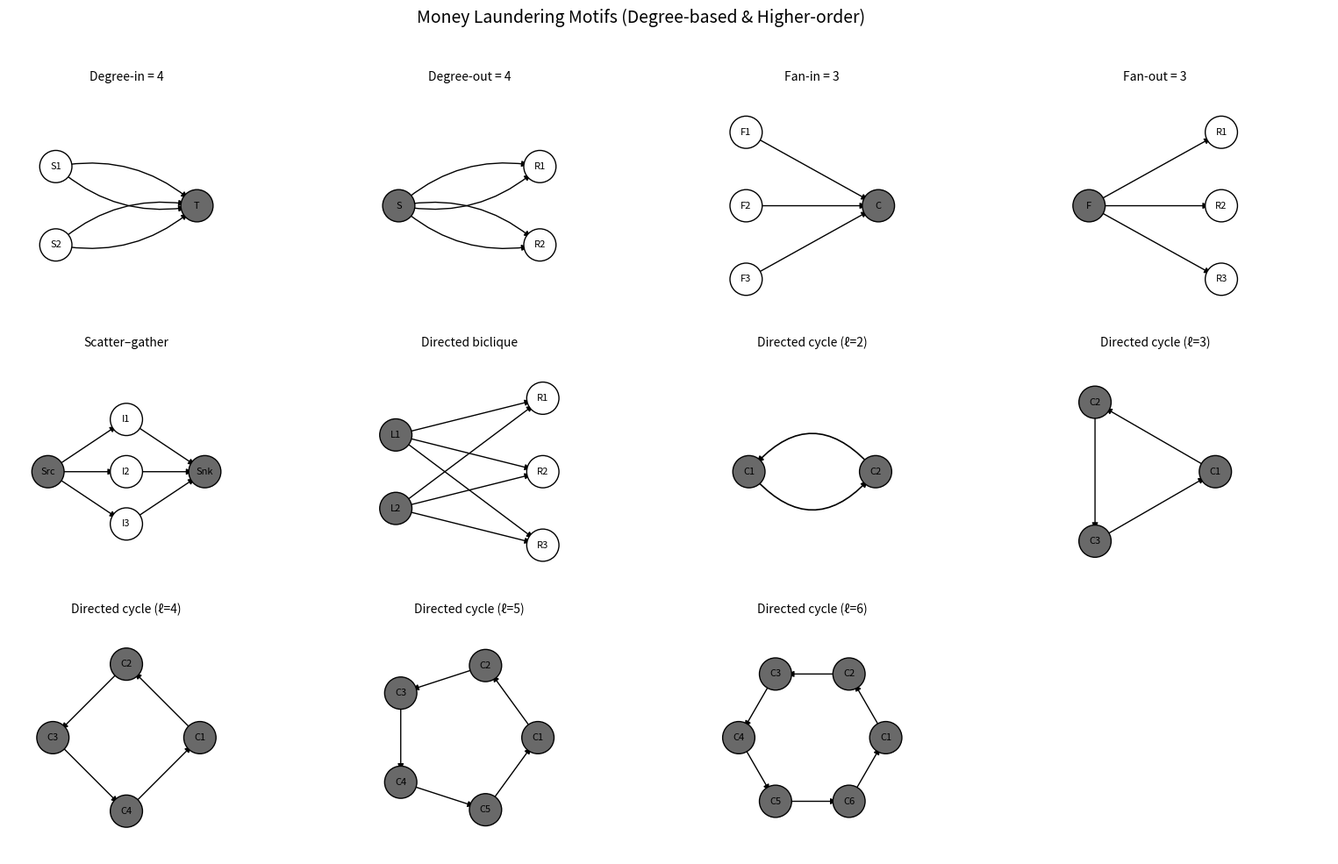

Reproduce this figure in Python.
import matplotlib.pyplot as plt
import networkx as nx
from collections import defaultdict
import numpy as np


def degree_in_motif():
    """
    Degree-in motif: one node with in-degree 4.
    Construction:
      - Target node T
      - Two senders: S1, S2
      - Edges: S1->T (2x), S2->T (2x)
      => in-degree(T) = 2 + 2 = 4, fan-in(T) = 2
    """
    G = nx.MultiDiGraph()
    T = "T"
    senders = ["S1", "S2"]

    G.add_node(T)
    G.add_nodes_from(senders)

    # Two parallel edges from S1 to T
    for _ in range(2):
        G.add_edge("S1", T)
    # Two parallel edges from S2 to T
    for _ in range(2):
        G.add_edge("S2", T)

    # Layout: senders on the left, target on the right
    pos = {
        "S1": (-1,  0.5),
        "S2": (-1, -0.5),
        "T":  (0.8, 0),
    }

    title = "Degree-in = 4"
    highlight_nodes = {"T"}  # node whose degree we refer to
    return G, pos, title, highlight_nodes


def degree_out_motif():
    """
    Degree-out motif: one node with out-degree 4.
    Construction:
      - Source node S
      - Two receivers: R1, R2
      - Edges: S->R1 (2x), S->R2 (2x)
      => out-degree(S) = 2 + 2 = 4, fan-out(S) = 2
    """
    G = nx.MultiDiGraph()
    S = "S"
    receivers = ["R1", "R2"]

    G.add_node(S)
    G.add_nodes_from(receivers)

    # Two parallel edges from S to R1
    for _ in range(2):
        G.add_edge(S, "R1")
    # Two parallel edges from S to R2
    for _ in range(2):
        G.add_edge(S, "R2")

    # Layout: source on the left, receivers on the right
    pos = {
        "S":  (-0.8, 0),
        "R1": (1,  0.5),
        "R2": (1, -0.5),
    }

    title = "Degree-out = 4"
    highlight_nodes = {"S"}
    return G, pos, title, highlight_nodes


def fan_in_motif():
    """
    Fan-in motif: many unique senders, one receiver.
    Here fan-in(C) = 3 (three distinct neighbors).
    """
    G = nx.MultiDiGraph()
    center = "C"
    senders = ["F1", "F2", "F3"]
    G.add_node(center)
    G.add_nodes_from(senders)

    for s in senders:
        G.add_edge(s, center)

    pos = {
        "F1": (-1,  1),
        "F2": (-1,  0),
        "F3": (-1, -1),
        "C":  (0.8, 0),
    }
    title = "Fan-in = 3"
    highlight_nodes = {"C"}
    return G, pos, title, highlight_nodes


def fan_out_motif():
    """
    Fan-out motif: one sender, many unique receivers.
    Here fan-out(S) = 3 (three distinct neighbors).
    """
    G = nx.MultiDiGraph()
    source = "F"
    receivers = ["R1", "R2", "R3"]
    G.add_node(source)
    G.add_nodes_from(receivers)

    for r in receivers:
        G.add_edge(source, r)

    pos = {
        "F":  (-0.8, 0),
        "R1": (1,  1),
        "R2": (1,  0),
        "R3": (1, -1),
    }
    title = "Fan-out = 3"
    highlight_nodes = {"F"}
    return G, pos, title, highlight_nodes


def scatter_gather_motif():
    """
    Scatter–gather pattern:
        Src -> {I1, I2, I3} -> Snk
    Highlight both Src and Snk as the key endpoints.
    """
    G = nx.MultiDiGraph()
    source = "Src"
    sink = "Snk"
    intermediates = ["I1", "I2", "I3"]

    G.add_node(source)
    G.add_node(sink)
    G.add_nodes_from(intermediates)

    # Scatter
    for i in intermediates:
        G.add_edge(source, i)

    # Gather
    for i in intermediates:
        G.add_edge(i, sink)

    pos = {
        "Src": (-1.2, 0),
        "I1": (0,  0.8),
        "I2": (0,  0.0),
        "I3": (0, -0.8),
        "Snk": (1.2, 0),
    }
    title = "Scatter–gather"
    highlight_nodes = {"Src", "Snk"}
    return G, pos, title, highlight_nodes


def biclique_motif():
    """
    Directed biclique K_{2,3}:
    Two sources -> three sinks, all-to-all.
    Highlight the left side as senders.
    """
    G = nx.MultiDiGraph()
    left = ["L1", "L2"]
    right = ["R1", "R2", "R3"]

    G.add_nodes_from(left + right)

    for l in left:
        for r in right:
            G.add_edge(l, r)

    pos = {
        "L1": (-1,  0.5),
        "L2": (-1, -0.5),
        "R1": (1,  1),
        "R2": (1,  0),
        "R3": (1, -1),
    }
    title = "Directed biclique"
    highlight_nodes = set(left)
    return G, pos, title, highlight_nodes


def cycle_motif(length):
    """
    Directed cycle of given length ℓ (2 ≤ ℓ ≤ 6).
    For ℓ = 2, create an explicit two-node, two-edge cycle C1<->C2
    with a simple horizontal layout that works nicely with arcs.
    """
    G = nx.MultiDiGraph()

    if length == 2:
        nodes = ["C1", "C2"]
        G.add_nodes_from(nodes)
        # Exactly one edge in each direction
        G.add_edge("C1", "C2")
        G.add_edge("C2", "C1")

        pos = {
            "C1": (-0.7, 0.0),
            "C2": (0.7, 0.0),
        }
    else:
        nodes = [f"C{i+1}" for i in range(length)]
        G.add_nodes_from(nodes)
        for i in range(length):
            G.add_edge(nodes[i], nodes[(i + 1) % length])

        import math
        pos = {}
        radius = 1.0
        for i, n in enumerate(nodes):
            angle = 2 * math.pi * i / length
            pos[n] = (radius * math.cos(angle), radius * math.sin(angle))

    title = f"Directed cycle (ℓ={length})"
    highlight_nodes = set(G.nodes())
    return G, pos, title, highlight_nodes



def draw_motif(ax, G, pos, title, highlight_nodes=None):
    """
    Draw a motif on the given axis.

    Special case:
      - If the graph is exactly a 2-cycle C1<->C2, draw two explicit arcs:
        * arc on top:  C1 -> C2
        * arc on bottom: C2 -> C1

    General case:
      - Use parallel-arc logic for MultiDiGraph edges (degree motifs, etc.).
    """
    if highlight_nodes is None:
        highlight_nodes = set()

    # Nodes
    node_colors = [
        "dimgray" if n in highlight_nodes else "white"
        for n in G.nodes()
    ]

    nx.draw_networkx_nodes(
        G, pos, ax=ax,
        node_size=700,
        node_color=node_colors,
        edgecolors="black",
        linewidths=1.0,
    )
    nx.draw_networkx_labels(G, pos, ax=ax, font_size=8)

    # Detect explicit 2-cycle C1<->C2
    nodes_set = set(G.nodes())
    edges_set = {(u, v) for u, v in G.edges()}
    is_two_cycle = (
        nodes_set == {"C1", "C2"}
        and edges_set == {("C1", "C2"), ("C2", "C1")}
    )

    if is_two_cycle:
        # Use the same rad for both directions
        # (direction reversal flips the curvature, so same rad => opposite sides)
        cycle_rad = 0.6

        # C1 -> C2  (one side, e.g. top)
        nx.draw_networkx_edges(
            G, pos, ax=ax,
            edgelist=[("C1", "C2")],
            arrows=True,
            arrowstyle='-|>',
            min_source_margin=10,
            min_target_margin=10,
            connectionstyle=f"arc3,rad={cycle_rad}",
            width=1.2,
        )

        # C2 -> C1  (opposite side, e.g. bottom)
        nx.draw_networkx_edges(
            G, pos, ax=ax,
            edgelist=[("C2", "C1")],
            arrows=True,
            arrowstyle='-|>',
            min_source_margin=10,
            min_target_margin=10,
            connectionstyle=f"arc3,rad={cycle_rad}",  # <-- SAME sign!
            width=1.2,
        )
    else:
        # Generic edge drawing (degree motifs, biclique, longer cycles)
        edge_groups = defaultdict(list)
        if isinstance(G, nx.MultiDiGraph):
            for u, v, k in G.edges(keys=True):
                edge_groups[(u, v)].append((u, v))
        else:
            for u, v in G.edges():
                edge_groups[(u, v)].append((u, v))

        for (u, v), edges in edge_groups.items():
            m = len(edges)
            if m == 1:
                nx.draw_networkx_edges(
                    G, pos, ax=ax,
                    edgelist=[(u, v)],
                    arrows=True,
                    arrowstyle='-|>',
                    min_source_margin=10,
                    min_target_margin=10,
                )
            else:
                rads = np.linspace(-0.25, 0.25, m)
                for rad in rads:
                    nx.draw_networkx_edges(
                        G, pos, ax=ax,
                        edgelist=[(u, v)],
                        arrows=True,
                        arrowstyle='-|>',
                        min_source_margin=10,
                        min_target_margin=10,
                        connectionstyle=f"arc3,rad={rad}",
                    )

    # Center and square the layout on this axis
    xs = [p[0] for p in pos.values()]
    ys = [p[1] for p in pos.values()]

    x_min, x_max = min(xs), max(xs)
    y_min, y_max = min(ys), max(ys)

    x_center = (x_min + x_max) / 2.0
    y_center = (y_min + y_max) / 2.0

    span = max(x_max - x_min, y_max - y_min)
    margin = 0.6

    half = span / 2.0 + margin
    ax.set_xlim(x_center - half, x_center + half)
    ax.set_ylim(y_center - half, y_center + half)
    ax.set_aspect("equal", adjustable="box")

    ax.set_title(title, fontsize=10)
    ax.set_axis_off()



def main():
    # Build all 11 motifs
    motif_builders = [
        degree_in_motif,         # 1
        degree_out_motif,        # 2
        fan_in_motif,            # 3
        fan_out_motif,           # 4
        scatter_gather_motif,    # 5
        biclique_motif,          # 6
        lambda: cycle_motif(2),  # 7
        lambda: cycle_motif(3),  # 8
        lambda: cycle_motif(4),  # 9
        lambda: cycle_motif(5),  # 10
        lambda: cycle_motif(6),  # 11
    ]

    fig, axes = plt.subplots(3, 4, figsize=(16, 10))
    axes = axes.flatten()

    for i, builder in enumerate(motif_builders):
        G, pos, title, highlight_nodes = builder()
        draw_motif(axes[i], G, pos, title, highlight_nodes)

    # Hide the unused last axis (12th subplot)
    axes[-1].axis("off")

    fig.suptitle("Money Laundering Motifs (Degree-based & Higher-order)", fontsize=14, y=0.98)
    plt.tight_layout(rect=[0, 0, 1, 0.96])
    plt.show()


if __name__ == "__main__":
    main()
